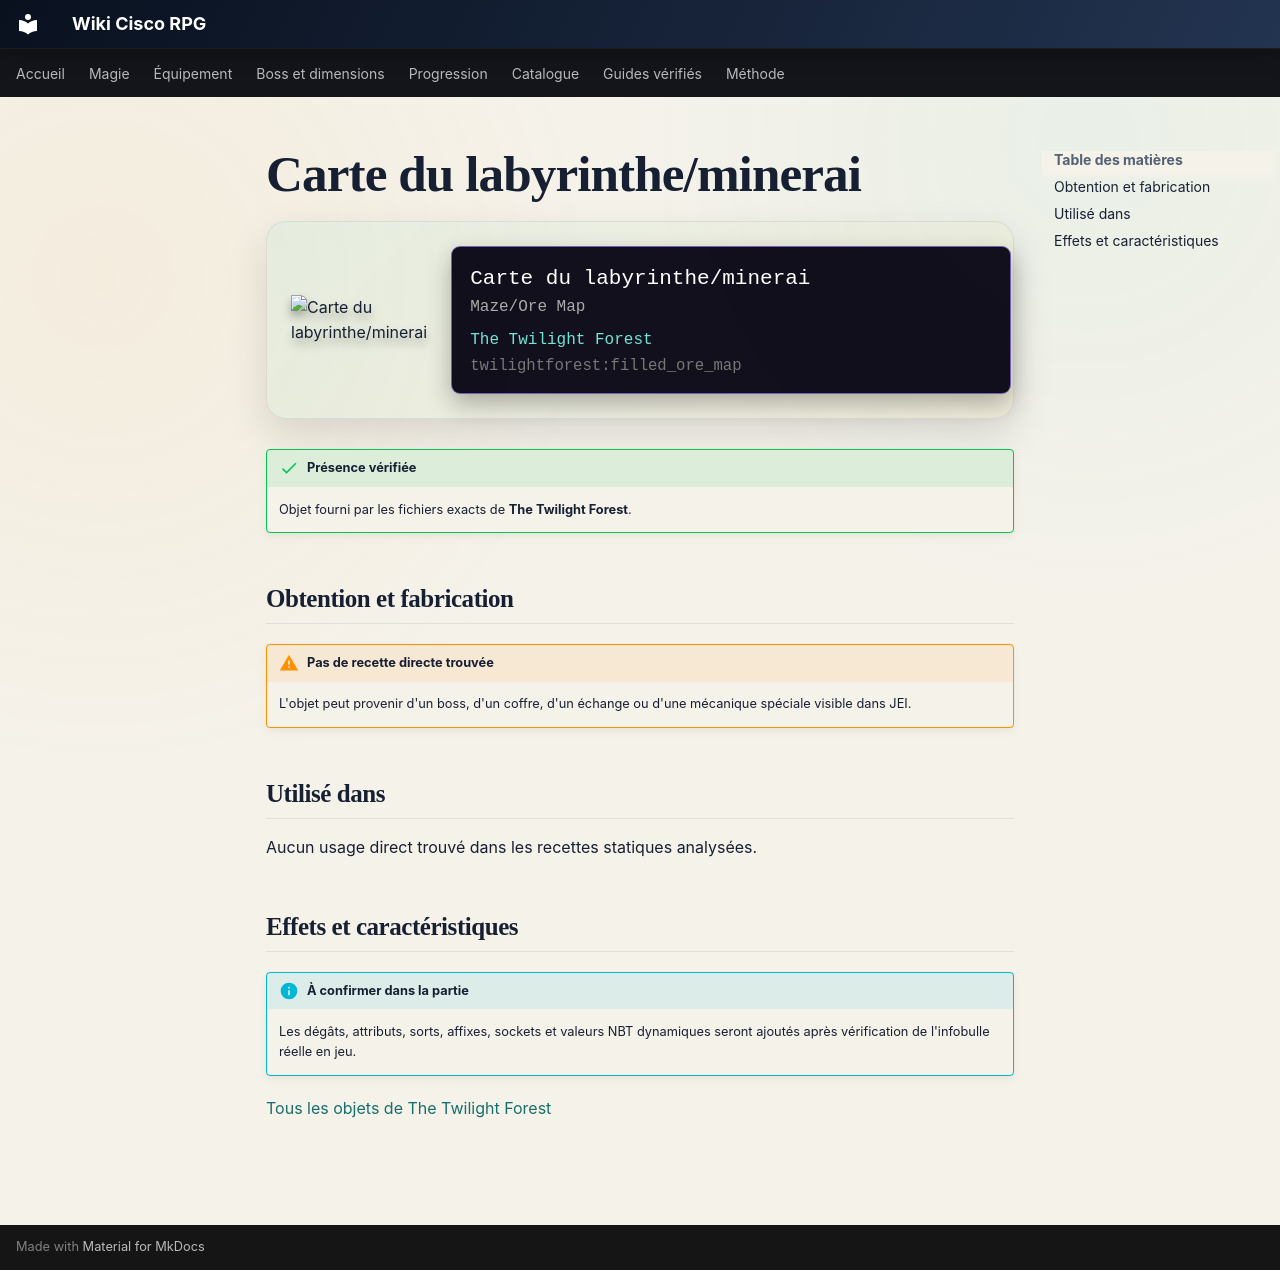

repository: Kloups-Dev/wiki-cisco-rpg · page: catalogue/objets/twilightforest/filled_ore_map/index.html · generator: mkdocs

# Carte du labyrinthe/minerai

<div class="mc-item-showcase">
<img class="mc-item-icon" src="../../../../assets/generated/items/twilightforest/filled_ore_map.png" alt="Carte du labyrinthe/minerai">
<div class="mc-tooltip-card">
<div class="mc-tooltip-card__name">Carte du labyrinthe/minerai</div>
<div class="mc-tooltip-card__alias">Maze/Ore Map</div>
<div class="mc-tooltip-card__mod">The Twilight Forest</div>
<div class="mc-tooltip-card__id">twilightforest:filled_ore_map</div>
</div>
</div>

!!! success "Présence vérifiée"
    Objet fourni par les fichiers exacts de **The Twilight Forest**.

## Obtention et fabrication

!!! warning "Pas de recette directe trouvée"
    L'objet peut provenir d'un boss, d'un coffre, d'un échange ou d'une mécanique spéciale visible dans JEI.

## Utilisé dans

Aucun usage direct trouvé dans les recettes statiques analysées.

## Effets et caractéristiques

!!! info "À confirmer dans la partie"
    Les dégâts, attributs, sorts, affixes, sockets et valeurs NBT dynamiques seront ajoutés après vérification de l'infobulle réelle en jeu.

[Tous les objets de The Twilight Forest](../../../contenu/twilight-forest.md)
